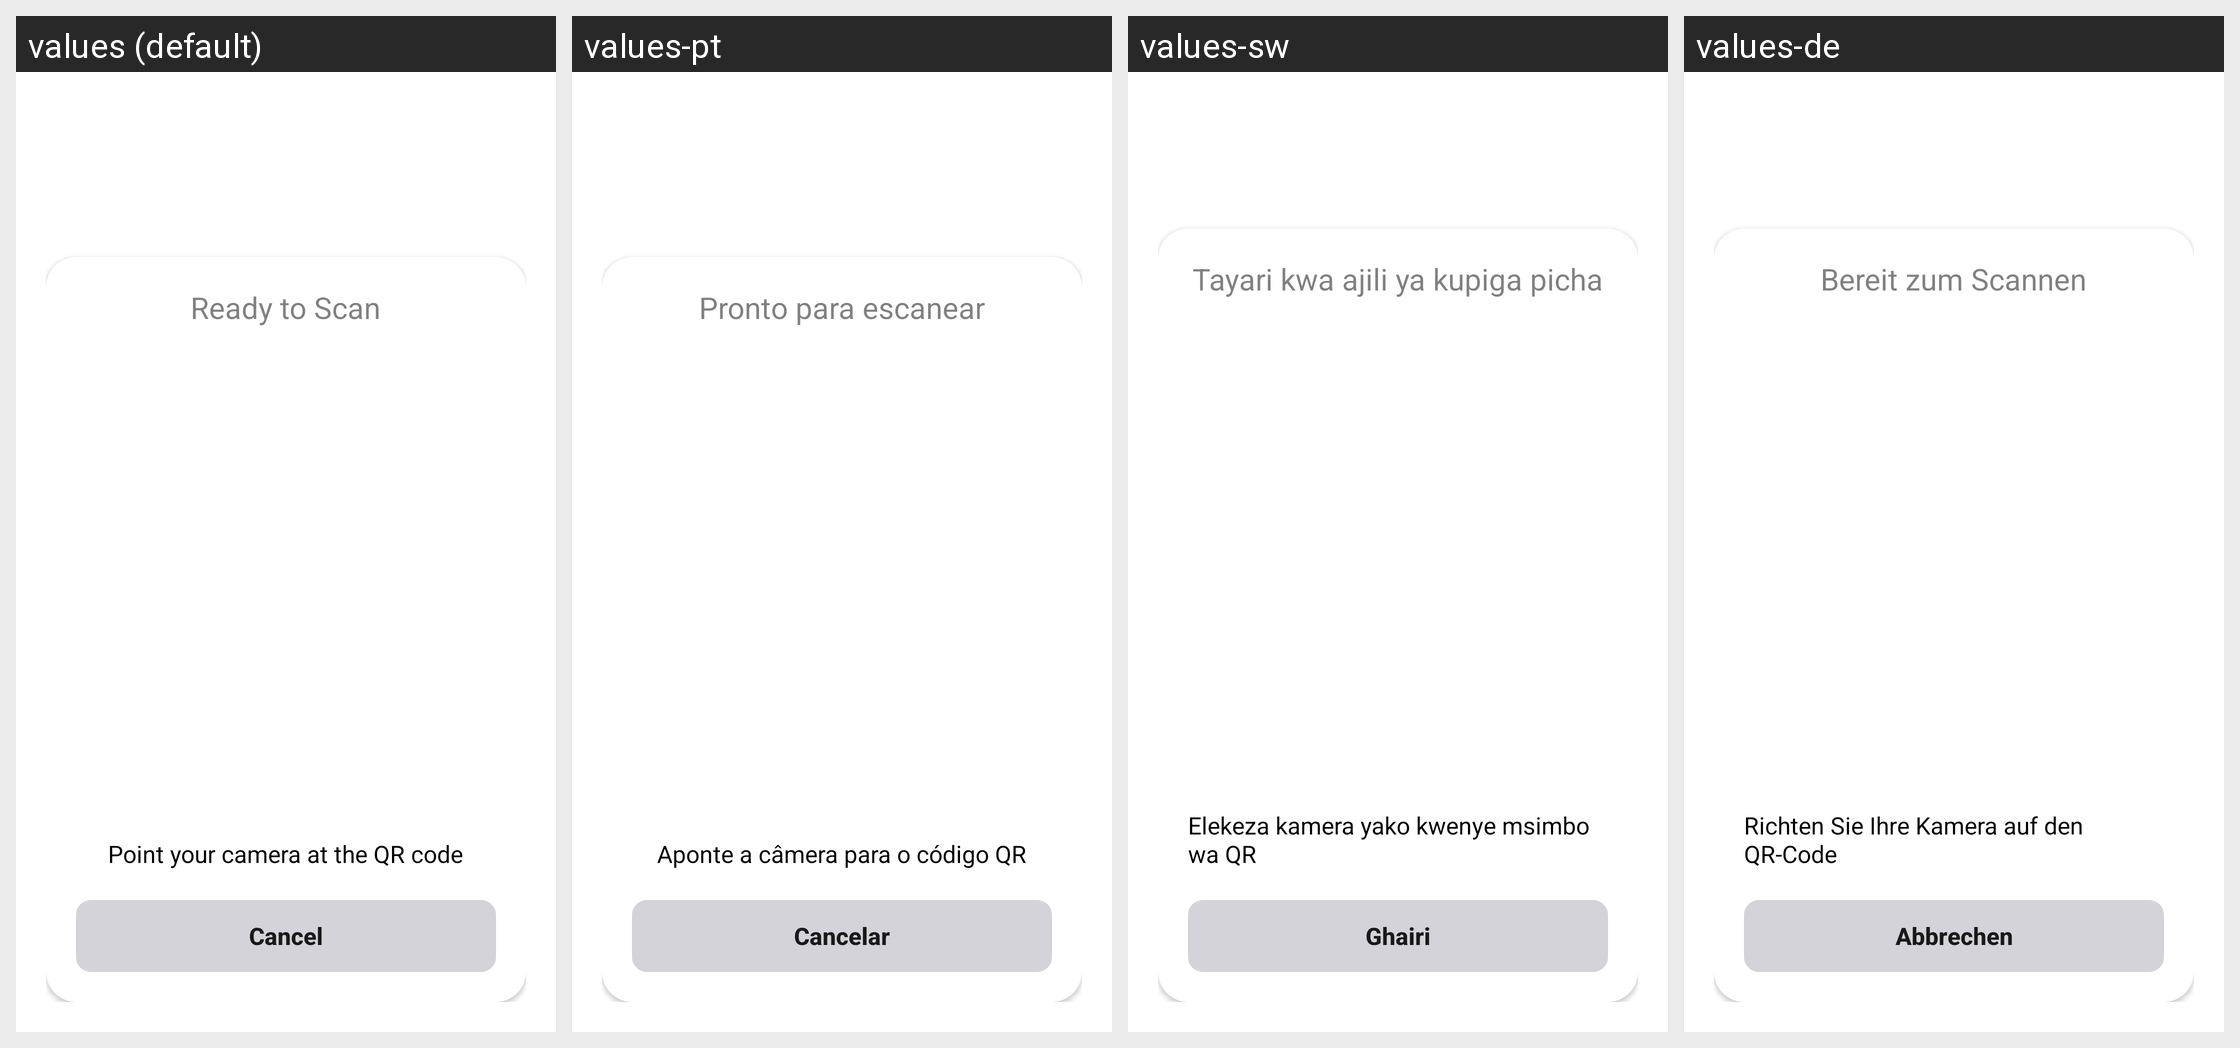

For this localized Android screen grid, give each drawn string resource with its value in every locale shown.
Android screen res/layout/activity_scan.xml rendered under 4 locales, left to right: values (default), values-pt, values-sw, values-de. Device: Nexus 5 (rendered at 1080×1920; each locale shown at half size, 540×960, under a caption strip naming it); theme Theme.NameShare.
Other locales in the repository, not shown: values-ar, values-es, values-fr, values-hi, values-in, values-it, values-ja, values-ko, values-ms, values-nl, values-ru, values-th, values-tr, values-vi, values-zh.
Strings drawn on this screen, with the default value and each locale's value (text and hints the layout hard-codes, and strings that could not be matched under every locale, appear in the picture but are not listed):

ready_to_scan
  values: Ready to Scan
  values-pt: Pronto para escanear
  values-sw: Tayari kwa ajili ya kupiga picha
  values-de: Bereit zum Scannen

point_to_qr
  values: Point your camera at the QR code
  values-pt: Aponte a câmera para o código QR
  values-sw: Elekeza kamera yako kwenye msimbo wa QR
  values-de: Richten Sie Ihre Kamera auf den QR-Code

cancel
  values: Cancel
  values-pt: Cancelar
  values-sw: Ghairi
  values-de: Abbrechen
